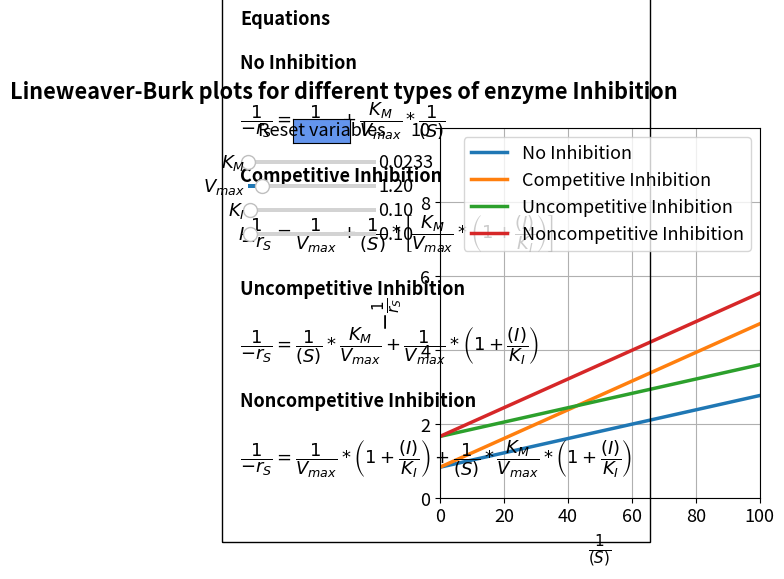

The matplotlib source for this figure:
#%%
import numpy as np
import matplotlib.pyplot as plt
import matplotlib
matplotlib.rcParams.update({'font.size': 13, 'lines.linewidth': 2.5})
from matplotlib.widgets import Slider, Button
#%
KM=0.0233
Vmax=1.2
KI=0.1
Inhibitorconc=0.1
Sinv = np.linspace(0, 100, 1000)
def func(Sinv,KM, Vmax,KI,Inhibitorconc):   
    f1=1/Vmax+(KM/Vmax)*Sinv
    f2=1/Vmax+(KM *Sinv/Vmax)* (1 + Inhibitorconc/KI)
    f3=(Sinv* KM/Vmax) + (1/Vmax)* (1 + Inhibitorconc/KI)
    f4=(1/Vmax)* (1 + Inhibitorconc/KI) + (KM* Sinv/Vmax)* (1 + Inhibitorconc/KI)
    return np.array([f1,f2,f3,f4])

#%%
fig, ax = plt.subplots()
fig.suptitle("""Lineweaver-Burk plots for different types of enzyme Inhibition""", fontweight='bold', x = 0.25, y= 0.98)
plt.subplots_adjust(left  = 0.4)

sol=func(Sinv,KM, Vmax,KI,Inhibitorconc)
p1,p2,p3,p4 = plt.plot(Sinv, sol[0,:],Sinv, sol[1,:],Sinv, sol[2,:],Sinv, sol[3,:])
plt.grid()
plt.ylim(0, 10)
plt.xlim(0, 100)
plt.legend(['No Inhibition','Competitive Inhibition','Uncompetitive Inhibition','Noncompetitive Inhibition'], loc="upper right")
ax.set_xlabel(r'$\frac{1}{(S)}$', fontsize='large')
ax.set_ylabel(r'$-\frac{1}{r_{S}}$', fontsize="large")

plt.text(-62.5, -0.5,
         'Equations'
                  '\n\n'
         'No Inhibition'
         '\n\n'
          r'$\dfrac{1}{-r_S} = \dfrac{1}{V_{max}}+\dfrac{K_M}{V_{max}}*\dfrac{1}{(S)}$'
                 '\n\n'                 
        'Competitive Inhibition'
        '\n\n'
          r'$\dfrac{1}{-r_S} = \dfrac{1}{V_{max}}+\dfrac{1}{(S)}*\left[\dfrac{K_M}{V_{max}}*\left(1+\dfrac{(I)}{K_I}\right)\right]$'
                 '\n\n'
          'Uncompetitive Inhibition'
        '\n\n'
          r'$\dfrac{1}{-r_S} = \dfrac{1}{(S)}*\dfrac{K_M}{V_{max}}+\dfrac{1}{V_{max}}*\left(1+\dfrac{(I)}{K_I}\right)$'
                 '\n\n'
          'Noncompetitive Inhibition'
        '\n\n'
          r'$\dfrac{1}{-r_S} = \dfrac{1}{V_{max}}*\left(1+\dfrac{(I)}{K_I}\right)+\dfrac{1}{(S)}*\dfrac{K_M}{V_{max}}*\left(1+\dfrac{(I)}{K_I}\right)$'
                 '\n\n'  
         , ha='left', wrap = True, fontsize=13,
        bbox=dict(facecolor='none', edgecolor='black', pad=13), fontweight='bold')
#%%
axcolor = 'black'
ax_KM = plt.axes([0.1, 0.8, 0.2, 0.02], facecolor=axcolor)
ax_Vmax = plt.axes([0.1, 0.75, 0.2, 0.02], facecolor=axcolor)
ax_KI = plt.axes([0.1, 0.7, 0.2, 0.02], facecolor=axcolor)
ax_Inhibitorconc = plt.axes([0.1, 0.65, 0.2, 0.02], facecolor=axcolor)

sKM = Slider(ax_KM, r'$K_M$', 0, 10, valinit=0.0233,valfmt='%1.4f')
sVmax = Slider(ax_Vmax, r'$V_{max}$', 0.1, 10, valinit=1.2,valfmt='%1.2f')
sKI = Slider(ax_KI, r'$K_I$', 0.01, 5, valinit=0.1,valfmt='%1.2f')
sInhibitorconc = Slider(ax_Inhibitorconc, r'$I$', 0, 5, valinit=0.1,valfmt='%1.2f')

##
def update_plot2(val):
    KM = sKM.val
    Vmax = sVmax.val
    KI=sKI.val
    Inhibitorconc=sInhibitorconc.val
    sol=func(Sinv,KM, Vmax,KI,Inhibitorconc)
    p1.set_ydata(sol[0,:])
    p2.set_ydata(sol[1,:])
    p3.set_ydata(sol[2,:])
    p4.set_ydata(sol[3,:])
    fig.canvas.draw_idle()

sKM.on_changed(update_plot2)
sVmax.on_changed(update_plot2)
sKI.on_changed(update_plot2)
sInhibitorconc.on_changed(update_plot2)

resetax = plt.axes([0.17, 0.85, 0.09, 0.05])
button = Button(resetax, 'Reset variables', color='cornflowerblue', hovercolor='0.975')

def reset(event):
    sKM.reset()
    sVmax.reset()
    sKI.reset()
    sInhibitorconc.reset()
        
button.on_clicked(reset)    

